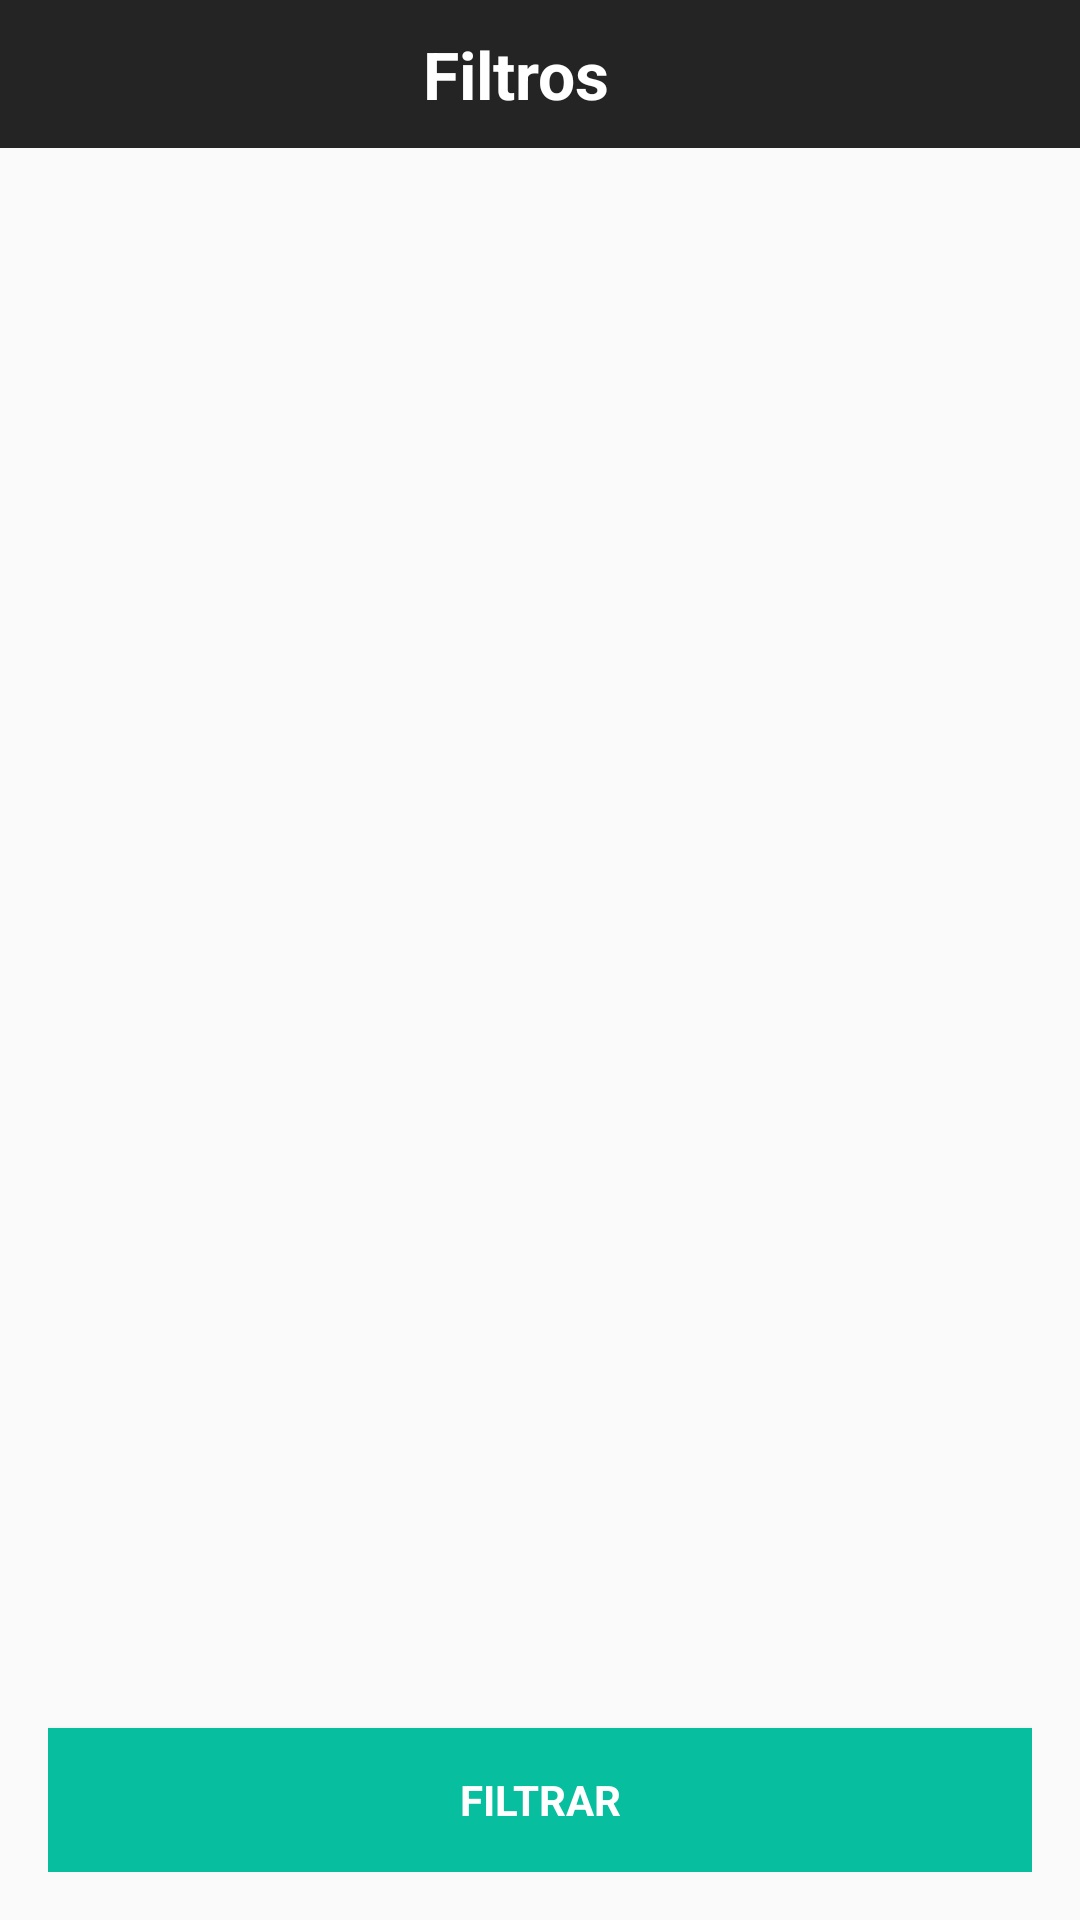

Here is an Android app screen rendered from its layout file. Give the layout XML and the strings, colors and styles it references.
<!-- AndroidManifest.xml: application theme AppTheme -->
<!-- res/layout/activity_filtrar.xml -->
<?xml version="1.0" encoding="utf-8"?>
<RelativeLayout xmlns:android="http://schemas.android.com/apk/res/android"
    xmlns:tools="http://schemas.android.com/tools"
    android:id="@+id/activity_filtrar"
    android:layout_width="match_parent"
    android:layout_height="match_parent"
    tools:context="br.com.movapp.activity.FiltrarActivity">

    <RelativeLayout
        android:layout_width="match_parent"
        android:layout_height="match_parent">

        <LinearLayout
            android:id="@+id/ll_fieldset_buscar"
            android:layout_width="match_parent"
            android:layout_height="wrap_content"
            android:paddingBottom="@dimen/margin10"
            android:paddingLeft="@dimen/margin10"
            android:paddingRight="@dimen/margin10"
            android:paddingTop="@dimen/margin10"
            android:orientation="horizontal"
            android:background="#242424">

            <TextView
                android:id="@+id/textViewFiltro"
                android:layout_width="0dp"
                android:layout_height="wrap_content"
                android:layout_weight="1"
                android:hint="Filtros"
                android:textStyle="bold"
                android:gravity="center"
                android:textAppearance="?android:attr/textAppearanceLarge"
                android:textColorHint="@color/colorWhite" />

            <ImageView
                android:id="@+id/imgViewFecharFiltro"
                android:layout_width="wrap_content"
                android:layout_height="match_parent"
                android:clickable="true"
                android:layout_marginRight="@dimen/activity_horizontal_margin"
                android:src="@drawable/ic_cross" />
        </LinearLayout>

        <LinearLayout
            android:id="@+id/linListViews"
            android:layout_width="match_parent"
            android:layout_height="wrap_content"
            android:layout_marginTop="50dp"
            android:weightSum="2">

            <LinearLayout
                android:layout_width="match_parent"
                android:layout_height="match_parent"
                android:layout_weight= "1"
                android:divider="#00000000"
                android:dividerHeight="0dp"
                android:orientation="vertical">
                <ExpandableListView
                    android:id="@+id/categories"
                    android:layout_width="match_parent"
                    android:layout_height="wrap_content">
                </ExpandableListView>
            </LinearLayout>
        </LinearLayout>

        <RelativeLayout
            android:layout_width="match_parent"
            android:layout_height="match_parent"
            android:paddingBottom="@dimen/activity_vertical_margin"
            android:paddingLeft="@dimen/activity_horizontal_margin"
            android:paddingRight="@dimen/activity_horizontal_margin"
            android:paddingTop="@dimen/activity_vertical_margin"
            android:layout_below="@+id/linListViews">

        <Button
            android:id="@+id/btn_filtrar"
            style="?android:textAppearanceSmall"
            android:textStyle="bold"
            android:background="#07BE9F"
            android:textColor="@color/colorWhite"
            android:layout_width="match_parent"
            android:layout_height="wrap_content"
            android:layout_alignParentBottom="true"
            android:layout_marginTop="60dp"
            android:gravity="center"
            android:text="@string/action_filtrar" />
        </RelativeLayout>

    </RelativeLayout>
</RelativeLayout>
<!-- resources referenced by this layout -->
<resources>
  <color name="colorWhite">#FFFFFF</color>
  <dimen name="activity_horizontal_margin">16dp</dimen>
  <dimen name="activity_vertical_margin">16dp</dimen>
  <dimen name="margin10">10dp</dimen>
  <string name="action_filtrar">Filtrar</string>
  <style name="AppTheme" parent="Theme.AppCompat.Light.DarkActionBar">
          
          <item name="colorPrimary">#333030</item>
          <item name="colorPrimaryDark">#333030</item>
          <item name="colorAccent">#07BE9F</item>
      </style>
</resources>
